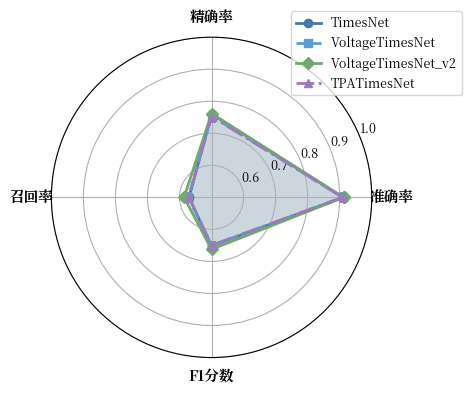

The matplotlib source for this figure: (Note: this script raises an exception after producing the figure.)
#!/usr/bin/env python3
"""
图4-5: TimesNet系列模型演进对比雷达图
Fig 4-5: TimesNet Series Model Comparison Radar Chart

输出文件: ../chapter4_experiments/fig_4_5_radar_comparison.png
"""

import matplotlib.pyplot as plt
import matplotlib
import numpy as np
import os

# ============================================================
# 论文格式配置：中文宋体 + 英文 Times New Roman，五号字 (10.5pt)
# ============================================================
plt.rcParams['font.family'] = ['Noto Serif CJK JP', 'Times New Roman']
plt.rcParams['font.size'] = 10.5
plt.rcParams['axes.unicode_minus'] = False
plt.rcParams['axes.linewidth'] = 0.8
plt.rcParams['xtick.major.width'] = 0.8
plt.rcParams['ytick.major.width'] = 0.8
plt.rcParams['mathtext.fontset'] = 'stix'
plt.rcParams['figure.facecolor'] = 'white'
plt.rcParams['axes.facecolor'] = 'white'
plt.rcParams['savefig.facecolor'] = 'white'

# 柔和科研配色
COLORS = {
    'TimesNet': '#4878A8',         # 柔和蓝
    'VoltageTimesNet': '#5B9BD5',  # 浅蓝
    'VoltageTimesNet_v2': '#72A86D',  # 柔和绿
    'TPATimesNet': '#9B7BB8',      # 柔和紫
}

# 实验数据
RESULTS = {
    'TimesNet': {'准确率': 0.9102, '精确率': 0.7606, '召回率': 0.5705, 'F1分数': 0.6520},
    'VoltageTimesNet': {'准确率': 0.9094, '精确率': 0.7541, '召回率': 0.5726, 'F1分数': 0.6509},
    'VoltageTimesNet_v2': {'准确率': 0.9119, '精确率': 0.7614, '召回率': 0.5858, 'F1分数': 0.6622},
    'TPATimesNet': {'准确率': 0.9090, '精确率': 0.7524, '召回率': 0.5710, 'F1分数': 0.6493},
}


def main():
    """主函数"""
    fig, ax = plt.subplots(figsize=(5, 5), subplot_kw=dict(projection='polar'))

    metrics = ['准确率', '精确率', '召回率', 'F1分数']
    num_vars = len(metrics)

    angles = np.linspace(0, 2 * np.pi, num_vars, endpoint=False).tolist()
    angles += angles[:1]

    ax.set_ylim(0.5, 1.0)
    ax.set_yticks([0.6, 0.7, 0.8, 0.9, 1.0])
    ax.set_yticklabels(['0.6', '0.7', '0.8', '0.9', '1.0'], fontsize=9)

    ax.set_xticks(angles[:-1])
    ax.set_xticklabels(metrics, fontsize=10.5, fontweight='bold')

    models = ['TimesNet', 'VoltageTimesNet', 'VoltageTimesNet_v2', 'TPATimesNet']
    linestyles = ['-', '--', '-', '-.']
    markers = ['o', 's', 'D', '^']

    for i, model in enumerate(models):
        values = [RESULTS[model][m] for m in metrics]
        values += values[:1]

        ax.plot(angles, values, 'o-', linewidth=2,
                label=model, color=COLORS[model],
                linestyle=linestyles[i], marker=markers[i],
                markersize=6)
        ax.fill(angles, values, alpha=0.1, color=COLORS[model])

    ax.legend(loc='upper right', bbox_to_anchor=(1.3, 1.1), fontsize=9, frameon=True)

    plt.tight_layout()

    # 保存到 chapter4_experiments 目录
    output_dir = '../chapter4_experiments'
    os.makedirs(output_dir, exist_ok=True)
    plt.savefig(f'{output_dir}/fig_4_5_radar_comparison.png', dpi=300, bbox_inches='tight', facecolor='white')
    print(f"已生成: {output_dir}/fig_4_5_radar_comparison.png")
    plt.close()


if __name__ == '__main__':
    main()
